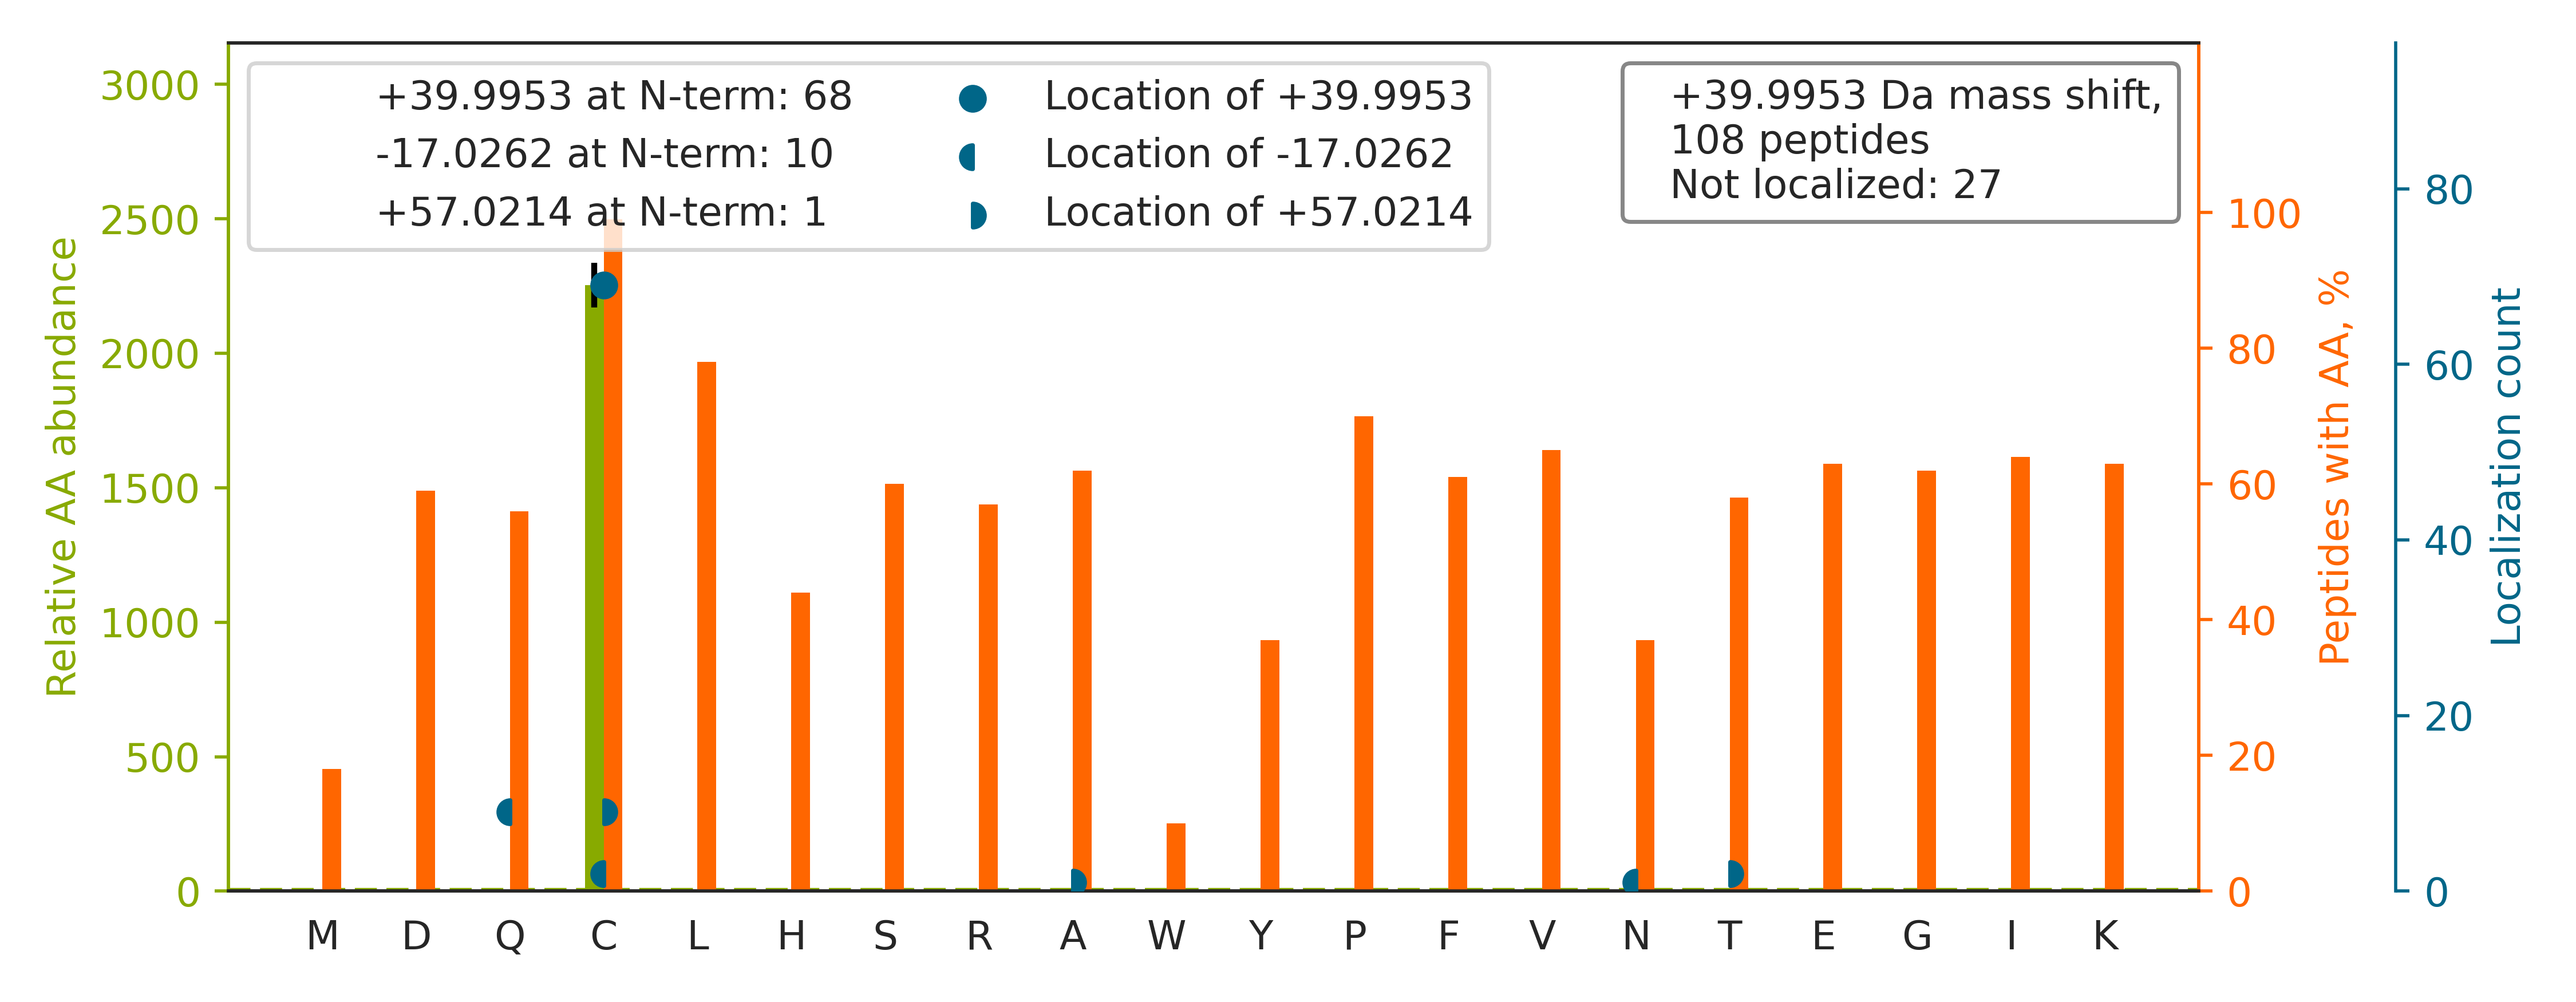

Values plotted in this chart, from the file beside it:
top isoform	localization score	spectrum
R.C[-17]LTT[+57]DEYDGHSTYPSHQYQ.-	0.9105	QEXI22204.24923.24923.2
R.CERPLQGYSVEYQLLNGGELHR.L		QEXI22204.35571.35571.3
R.CSYQPTMEGVHTVHVTFAGVPIPR.S		QEXI22204.38733.38733.3
R.C[+40]KDDEFTHLYTLIVRPDNTYEVK.I	0.993	QEXI22204.40406.40406.4
R.C[+40]HVPLAQAQALVTSELEK.F	1	QEXI22204.42259.42259.2
R.C[+40]FGFVTYSNVEEADAAMAASPHAVDGNTVELKR…	0.9987	QEXI22204.45065.45065.3
R.C[+40]HVPLAQAQALVTSELEKFQDR.L	0.999	QEXI22204.47871.47871.3
K.C[+40]FSIDNPGYEPEVVAVHPGGDTVAIGGVDGNVR…	0.9967	QEXI22204.49115.49115.3
R.C[+40]SEGVFLLTTTPRPVIVEPLEQLDDEDGLPEKL…	0.8594	QEXI22204.55034.55034.4
R.CSEGSFLLTTFPRPVTVEPMDQLDDEEGLPEKLVIK.N		QEXI22204.55411.55411.4
R.CSEGVFLLTTTPRPVIVEPLEQLDDEDGLPEK.L		QEXI22204.58436.58436.3
R.Q[-17]LLLTADDRVNPC[+57]IGGVILFHETLYQK.…	0.9997	QEXI22204.51004.51004.3
K.C[+40]TVFHGAQVEDAFR.Y	1	QEXI22204.31418.31418.2
K.QCIVAHPVNPPYYIPLVELVPHPETAPTTVDR.T		QEXI22204.51218.51218.3
K.C[+40]APGVVGPAEADIDFDIIRNDNDTFTVK.Y	0.9853	QEXI22204.52787.52787.3
R.C[-17]EDRPVVFT[+57]HLLTADHGPPR.L	0.9895	QEXI22204.28285.28285.4
K.C[+40]PSIAAAIAAVNALHGR.W	0.9989	QEXI22204.49400.49400.2
K.C[+40]LELFTELAEDKENYK.K	1	QEXI22204.51826.51826.2
K.CVEHAYEPTPDDVAISYLPLAHMFER.I		QEXI22204.52573.52573.3
R.CRPDQLTGLSLLPLSEK.A		QEXI22204.46208.46208.2
K.C[+40]FDVKDVQMLQDAISK.M	1	QEXI22204.49174.49174.2
K.C[+40]EFQDAYVLLSEKK.I	0.8638	QEXI22204.39424.39424.2
K.C[+57]VQ[-17]SNIVLLTQAFR.R	0.9163	QEXI22204.55923.55923.2
R.C[+40]IPALDSLTPANEDQK.I	1	QEXI22204.48922.48922.2
K.C[+40]SVIRDSLLQDGEFSMDLR.T	0.06766	QEXI22204.47266.47266.3
K.C[+40]TLHPSDQLALEGPLSR.V	0.9176	QEXI22204.35855.35855.2
K.CATITPDEARVEEFK.L		QEXI22204.28926.28926.2
K.C[+40]PFGALSIVNLPSNLEKETTHR.Y	0.9345	QEXI22204.46415.46415.3
R.QAKDECSFHIFYQLLGGAGEQLK.A		QEXI22204.45789.45789.3
R.Q[-17]VC[+57]QLPGLFSYAQHIASIDGR.R	0.7561	QEXI22204.52279.52279.3
K.C[+40]DPAPFYLFDEIDQALDAQHRK.A	0.7308	QEXI22204.55340.55340.3
K.QIC[+40]LVMLETLSQSPQGR.V	0.8576	QEXI22204.58202.58202.2
R.C[+40]PFGGAFALAAGLR.D	0.9793	QEXI22204.56131.56131.2
K.Q[-17]IEGHTICA[+57]LGDGAAWPVQGLIR.H	0.4087	QEXI22204.48434.48434.3
R.CRIEPHTGLLLLSVQK.R		QEXI22204.32514.32514.3
R.CGAALAGHQLIR.G		QEXI22204.22007.22007.2
R.QCSSGLQAVASIAGGIR.N		QEXI22204.43571.43571.2
R.C[+40]KELGITALHIK.L	0.9912	QEXI22204.24369.24369.2
K.QFN[-17]YTHIC[+57]AGASAFGK.N	0.6453	QEXI22204.31195.31195.2
K.C[+40]IIVEEGKEILVGDVGVTITDPFK.H	0.9693	QEXI22204.59022.59022.3
R.C[+40]TAGTLHNLSHHR.E	0.8362	QEXI22204.4761.4761.3
K.C[+40]SVPFTPIEFHYENTR.A	1	QEXI22204.42534.42534.2
K.Q[-17]VHC[+57]EEFIPEFEK.Q	0.0724	QEXI22204.31887.31887.2
K.C[+40]PHSTPLWLLLSR.L	0.9974	QEXI22204.46117.46117.2
R.C[+40]PSPPMINLISVGGQHQGVFGLPR.C	0.9831	QEXI22204.52442.52442.3
R.CSIHLQLQGLVDPARELGK.L		QEXI22204.40509.40509.3
K.C[+40]PQIVIAFYEER.L	1	QEXI22204.53281.53281.2
K.C[+40]SVLPLSQNQEFMPFVK.E	1	QEXI22204.56492.56492.2
K.C[+40]PLLKPWALTFSYGR.A	1	QEXI22204.51831.51831.2
R.CREWYGWHFPELGK.I		QEXI22204.37910.37910.3
R.CSGIASAAAAAVEAAR.G		QEXI22204.41865.41865.2
R.C[+40]SVLAAANSVFGR.W	0.9994	QEXI22204.47087.47087.2
K.CEFQDAYVLLSEK.K		QEXI22204.49257.49257.2
R.CGNVAAILELDEHLQKDFIIFEAAPQETR.G		QEXI22204.57472.57472.3
K.C[+40]IGKPGGSLDNSEQK.C	0.9104	QEXI22204.14007.14007.2
R.GFGFVTYATVEEVDAAMNTTPHK.V		QEXI22204.29692.29692.3
K.C[+40]VSPEEFTEIMNQR.E	0.9999	QEXI22204.50542.50542.2
R.CRVDLPLAVLSK.M		QEXI22204.40335.40335.2
K.C[+40]QLEINFNTLQTK.L	0.9697	QEXI22204.44685.44685.2
K.C[+40]DENILWLDYK.N	0.9831	QEXI22204.49474.49474.2
... 48 more rows
